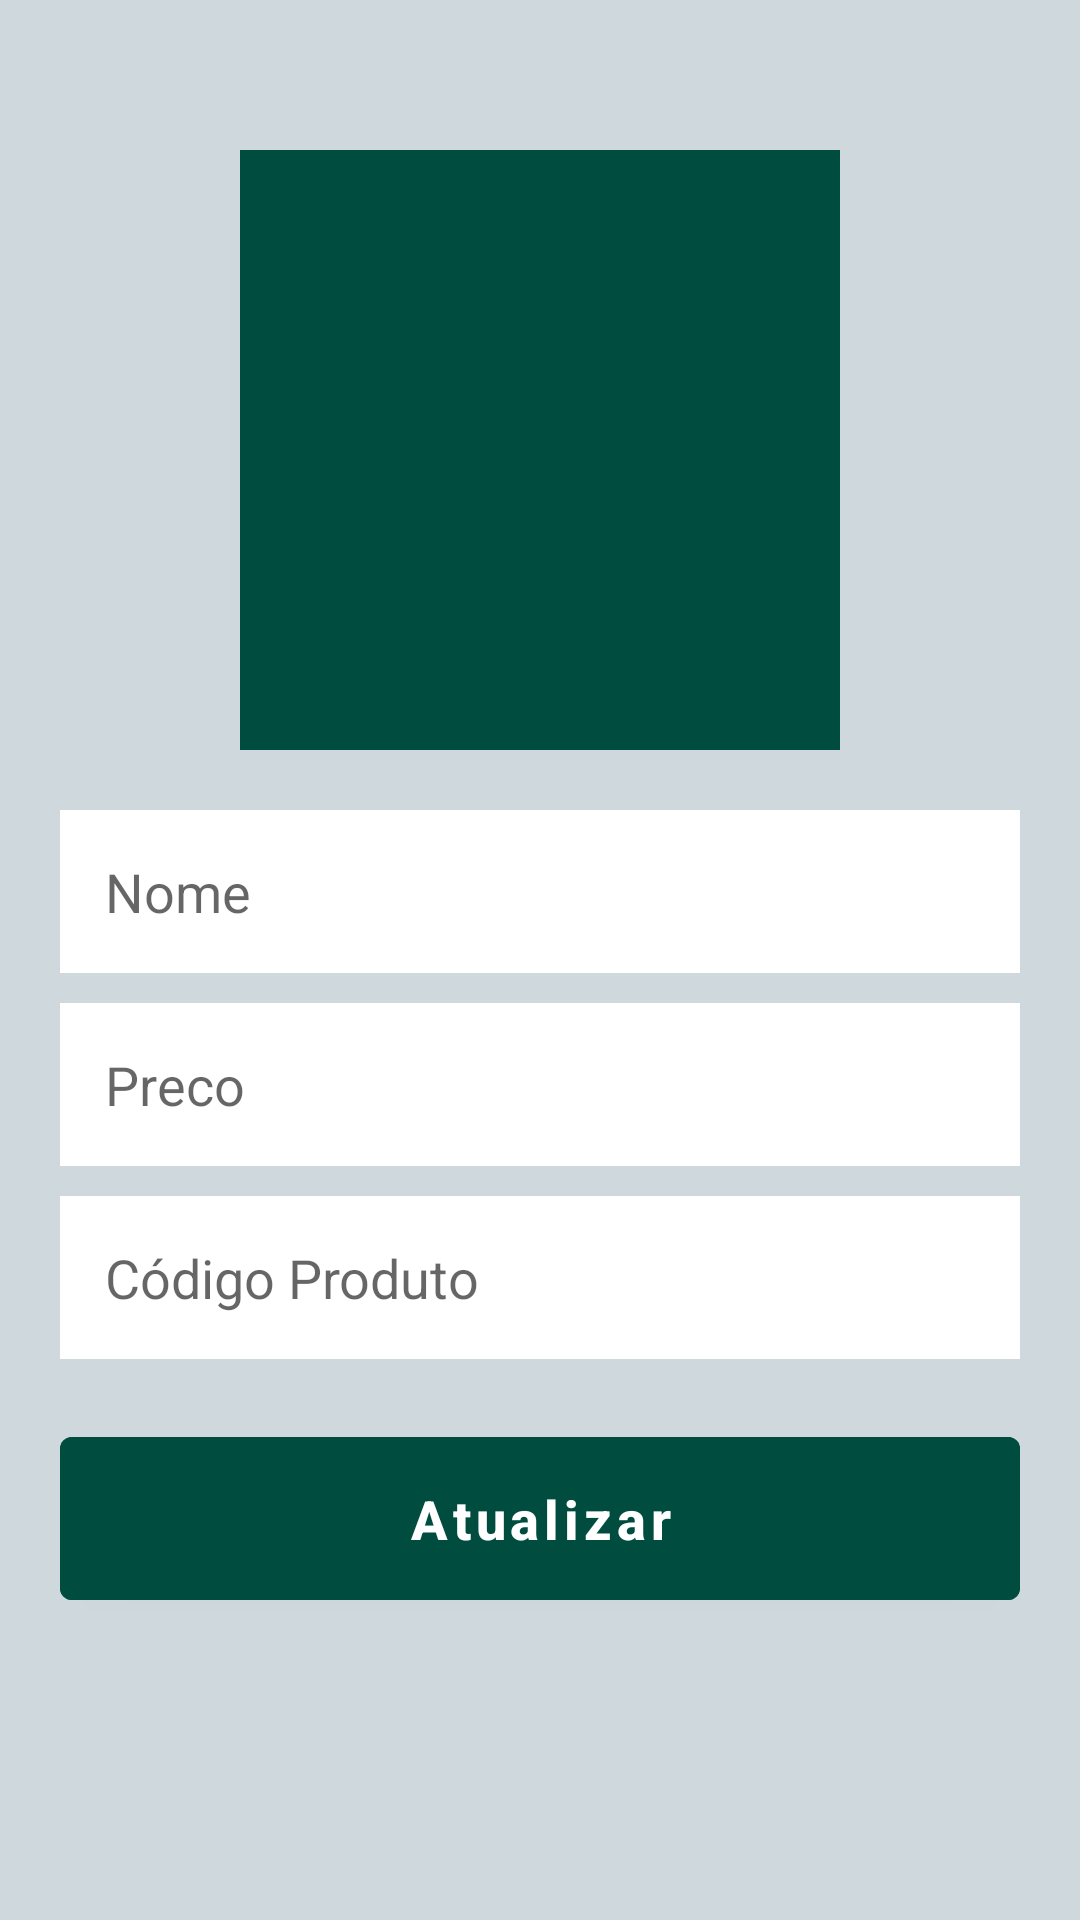

Android layout source for this screen:
<!-- AndroidManifest.xml: application theme Theme.LojaVirtualAdmin -->
<!-- res/layout/activity_atualizar_produto.xml -->
<?xml version="1.0" encoding="utf-8"?>
<androidx.constraintlayout.widget.ConstraintLayout xmlns:android="http://schemas.android.com/apk/res/android"
    xmlns:app="http://schemas.android.com/apk/res-auto"
    xmlns:tools="http://schemas.android.com/tools"
    android:layout_width="match_parent"
    android:layout_height="match_parent"
    android:background="@color/AzulCinza_50"
    tools:context=".activities.AtualizarProduto">

    <com.google.android.material.imageview.ShapeableImageView
        android:id="@+id/imgProduto"
        android:layout_width="200dp"
        android:layout_height="200dp"
        android:src="@color/teal_900"
        android:layout_marginTop="50dp"
        app:layout_constraintTop_toTopOf="parent"
        app:layout_constraintStart_toStartOf="parent"
        app:layout_constraintEnd_toEndOf="parent"/>

    <com.google.android.material.imageview.ShapeableImageView
        android:id="@+id/btSelecionarFotoProduto"
        android:layout_width="100dp"
        android:layout_height="100dp"
        android:src="@drawable/ic_image"
        app:layout_constraintTop_toTopOf="@id/imgProduto"
        app:layout_constraintStart_toStartOf="@id/imgProduto"
        app:layout_constraintEnd_toEndOf="@id/imgProduto"
        app:layout_constraintBottom_toBottomOf="@id/imgProduto"/>

    <com.google.android.material.textfield.TextInputEditText
        android:id="@+id/editNomeProduto"
        android:layout_width="match_parent"
        android:layout_height="wrap_content"
        android:hint="Nome"
        android:background="@color/white"
        android:padding="15dp"
        android:maxLines="1"
        android:inputType="text"
        android:layout_marginHorizontal="20dp"
        android:layout_marginVertical="20dp"
        app:layout_constraintTop_toBottomOf="@id/imgProduto"
        app:layout_constraintStart_toStartOf="parent"
        app:layout_constraintEnd_toEndOf="parent"/>

    <com.google.android.material.textfield.TextInputEditText
        android:id="@+id/editPrecoProduto"
        android:layout_width="match_parent"
        android:layout_height="wrap_content"
        android:hint="Preco"
        android:background="@color/white"
        android:padding="15dp"
        android:maxLines="1"
        android:inputType="numberDecimal"
        android:layout_marginHorizontal="20dp"
        android:layout_marginVertical="10dp"
        app:layout_constraintTop_toBottomOf="@id/editNomeProduto"
        app:layout_constraintStart_toStartOf="parent"
        app:layout_constraintEnd_toEndOf="parent"/>

    <com.google.android.material.textfield.TextInputEditText
        android:id="@+id/editCodigoProduto"
        android:layout_width="match_parent"
        android:layout_height="wrap_content"
        android:hint="Código Produto"
        android:background="@color/white"
        android:padding="15dp"
        android:maxLines="1"
        android:inputType="number"
        android:layout_marginHorizontal="20dp"
        android:layout_marginVertical="10dp"
        app:layout_constraintTop_toBottomOf="@id/editPrecoProduto"
        app:layout_constraintStart_toStartOf="parent"
        app:layout_constraintEnd_toEndOf="parent"/>

    <com.google.android.material.button.MaterialButton
        android:id="@+id/btAtualizar"
        android:layout_width="match_parent"
        android:layout_height="wrap_content"
        android:text="Atualizar"
        android:textColor="@color/white"
        android:textSize="18sp"
        android:textStyle="bold"
        android:padding="15dp"
        android:backgroundTint="@color/teal_900"
        android:layout_margin="20dp"
        android:textAllCaps="false"
        app:layout_constraintTop_toBottomOf="@id/editCodigoProduto"
        app:layout_constraintStart_toStartOf="parent"
        app:layout_constraintEnd_toEndOf="parent"/>
</androidx.constraintlayout.widget.ConstraintLayout>
<!-- resources referenced by this layout -->
<resources>
  <color name="AzulCinza_50">#CFD8DC</color>
  <color name="teal_900">#004D40</color>
  <color name="white">#FFFFFFFF</color>
  <style name="Theme.LojaVirtualAdmin" parent="Theme.MaterialComponents.DayNight.NoActionBar">
          
          <item name="colorPrimary">@color/purple_500</item>
          <item name="colorPrimaryVariant">@color/teal_700</item>
          <item name="colorOnPrimary">@color/white</item>
          
          <item name="colorSecondary">@color/teal_200</item>
          <item name="colorSecondaryVariant">@color/teal_700</item>
          <item name="colorOnSecondary">@color/white</item>
          
          <item name="android:statusBarColor" tools:targetApi="l">?attr/colorPrimaryVariant</item>
          
      </style>
  <color name="purple_500">#FF6200EE</color>
  <color name="teal_700">#FF018786</color>
  <color name="teal_200">#FF03DAC5</color>
</resources>
